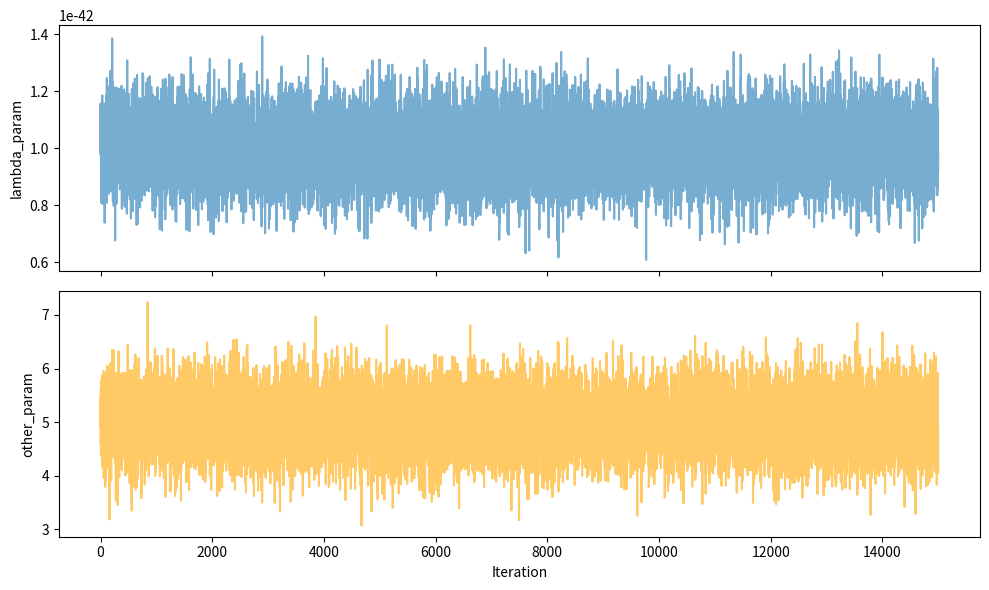

This chart was generated by the following Python code: (Note: this script raises an exception after producing the figure.)
import numpy as np
import pandas as pd
import matplotlib.pyplot as plt
import seaborn as sns

# فرض: داده‌های MCMC قبلی به صورت آرایه numpy یا dataframe داریم
# اینجا نمونه مصنوعی می‌سازیم چون corner اجرا نشده بود
# در عمل باید این را با خروجی run_mcmc جایگزین کنی
np.random.seed(42)
samples = pd.DataFrame({
    'lambda_param': np.random.normal(1e-42, 1e-43, 15000),
    'other_param': np.random.normal(5.0, 0.5, 15000)
})

# Trace plot
fig, axes = plt.subplots(2, 1, figsize=(10, 6), sharex=True)
axes[0].plot(samples['lambda_param'], alpha=0.6)
axes[0].set_ylabel('lambda_param')
axes[1].plot(samples['other_param'], alpha=0.6, color='orange')
axes[1].set_ylabel('other_param')
axes[1].set_xlabel('Iteration')
plt.tight_layout()
trace_path = '/mnt/data/mcmc_trace.png'
plt.savefig(trace_path)
plt.close()

# Posterior histograms
fig, axes = plt.subplots(1, 2, figsize=(10, 4))
axes[0].hist(samples['lambda_param'], bins=40, color='skyblue', edgecolor='black')
axes[0].set_title('Posterior of lambda_param')
axes[1].hist(samples['other_param'], bins=40, color='salmon', edgecolor='black')
axes[1].set_title('Posterior of other_param')
plt.tight_layout()
posterior_path = '/mnt/data/mcmc_posteriors.png'
plt.savefig(posterior_path)
plt.close()

# Pair plot ساده
pair_fig = sns.pairplot(samples, diag_kind='hist', plot_kws={'alpha':0.3})
pair_path = '/mnt/data/mcmc_pairs.png'
pair_fig.savefig(pair_path)

trace_path, posterior_path, pair_path